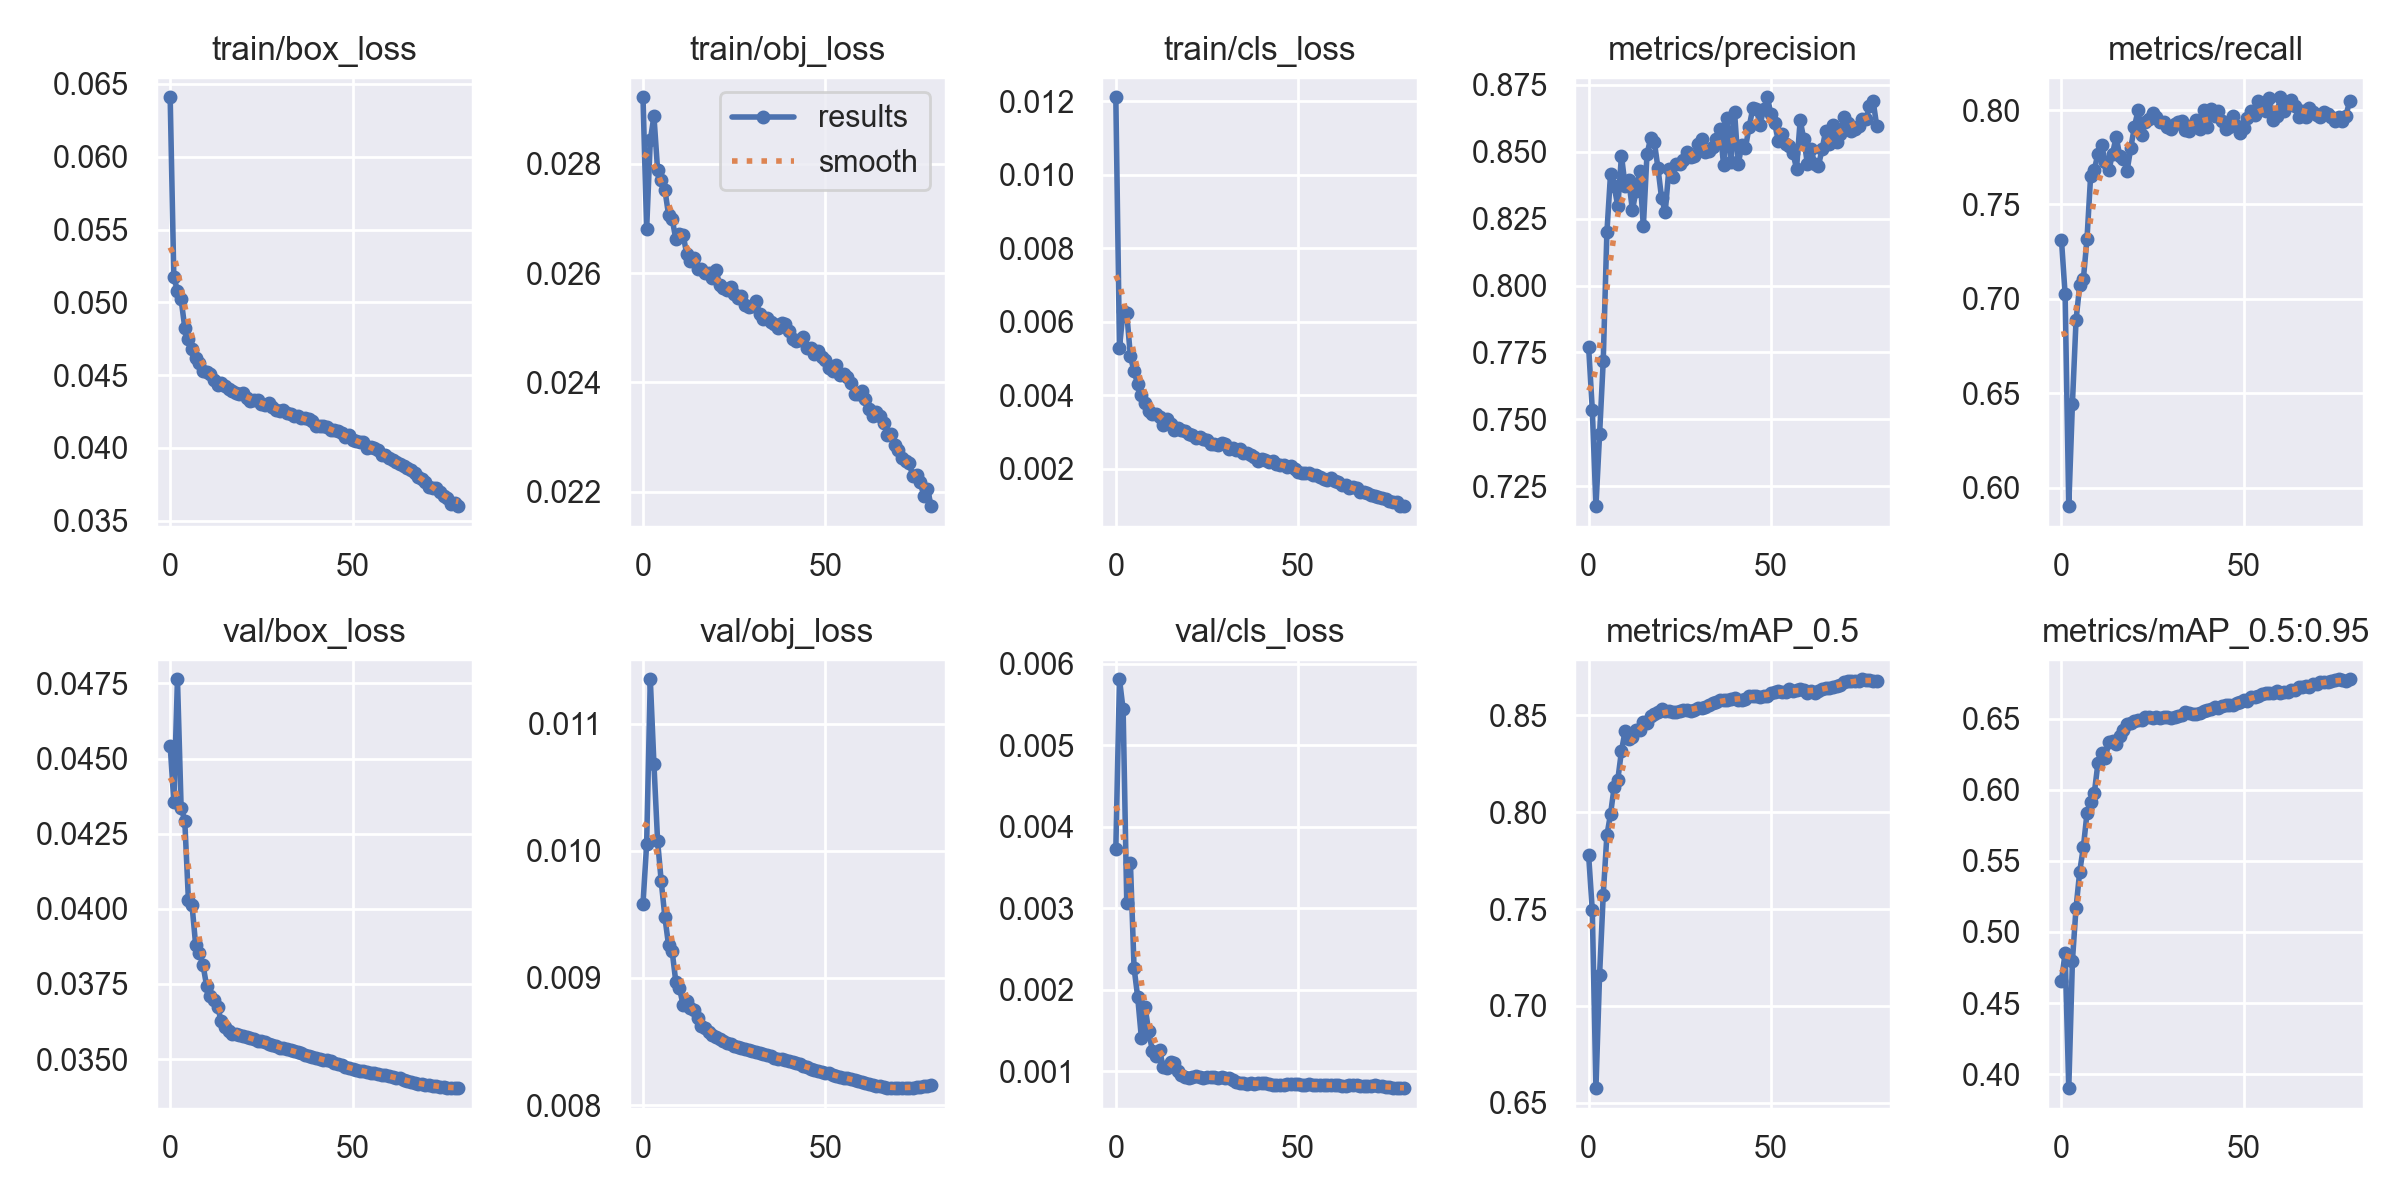

Data behind this chart, as committed beside it:
epoch, train/box_loss, train/obj_loss, train/cls_loss, metrics/precision, metrics/recall, metrics/mAP_0.5, metrics/mAP_0.5:0.95, val/box_loss, val/obj_loss, val/cls_loss, x/lr0, x/lr1, x/lr2
0, 0.06409, 0.02921, 0.0121, 0.7769, 0.7312, 0.7777, 0.4657, 0.04542, 0.009582, 0.003725, 0.07004, 0.003329, 0.003329
1, 0.05175, 0.0268, 0.0053, 0.7536, 0.7023, 0.7493, 0.4852, 0.04357, 0.01005, 0.005811, 0.03995, 0.00658, 0.00658
2, 0.05078, 0.02842, 0.006288, 0.7175, 0.5902, 0.6575, 0.3901, 0.04764, 0.01135, 0.00544, 0.009788, 0.009749, 0.009749
3, 0.05021, 0.02887, 0.006239, 0.7443, 0.6445, 0.7161, 0.4796, 0.04337, 0.01068, 0.003066, 0.009629, 0.009629, 0.009629
4, 0.04827, 0.02789, 0.005064, 0.7718, 0.6888, 0.7573, 0.5171, 0.04294, 0.01008, 0.003558, 0.009629, 0.009629, 0.009629
5, 0.04747, 0.02769, 0.004655, 0.8198, 0.7072, 0.7881, 0.5424, 0.0403, 0.009759, 0.002268, 0.009505, 0.009505, 0.009505
6, 0.04679, 0.02753, 0.004303, 0.8416, 0.7104, 0.7991, 0.5596, 0.04011, 0.00948, 0.001907, 0.009381, 0.009381, 0.009381
7, 0.0462, 0.02707, 0.004014, 0.8371, 0.7318, 0.8131, 0.5836, 0.03878, 0.009258, 0.001411, 0.009258, 0.009258, 0.009258
8, 0.04585, 0.02699, 0.003788, 0.8296, 0.7652, 0.8169, 0.5915, 0.03854, 0.009209, 0.001788, 0.009134, 0.009134, 0.009134
9, 0.04531, 0.02662, 0.003584, 0.8486, 0.7682, 0.8316, 0.5976, 0.03813, 0.008969, 0.001496, 0.00901, 0.00901, 0.00901
10, 0.04523, 0.02672, 0.003498, 0.8373, 0.7768, 0.842, 0.6188, 0.03743, 0.00892, 0.001249, 0.008886, 0.008886, 0.008886
11, 0.04507, 0.0267, 0.003505, 0.8393, 0.7814, 0.8379, 0.6256, 0.03709, 0.008785, 0.001183, 0.008762, 0.008762, 0.008762
12, 0.04467, 0.02635, 0.003425, 0.8282, 0.7723, 0.8391, 0.6225, 0.03696, 0.008816, 0.001255, 0.008639, 0.008639, 0.008639
13, 0.0443, 0.02622, 0.003206, 0.8354, 0.7682, 0.8427, 0.6333, 0.03673, 0.008767, 0.001044, 0.008515, 0.008515, 0.008515
14, 0.04444, 0.02627, 0.003354, 0.8428, 0.7768, 0.8423, 0.6341, 0.03627, 0.008748, 0.001036, 0.008391, 0.008391, 0.008391
15, 0.04427, 0.02608, 0.003221, 0.8221, 0.7859, 0.8465, 0.6325, 0.03606, 0.008682, 0.001113, 0.008268, 0.008268, 0.008268
16, 0.04407, 0.02608, 0.003064, 0.8491, 0.7754, 0.8463, 0.6377, 0.03594, 0.008622, 0.001103, 0.008144, 0.008144, 0.008144
17, 0.04394, 0.02599, 0.003108, 0.8551, 0.7743, 0.8496, 0.6418, 0.03582, 0.008606, 0.0009957, 0.00802, 0.00802, 0.00802
18, 0.0438, 0.026, 0.003047, 0.8538, 0.768, 0.8507, 0.646, 0.03582, 0.008576, 0.000951, 0.007896, 0.007896, 0.007896
19, 0.04369, 0.02591, 0.003022, 0.844, 0.7799, 0.8518, 0.6471, 0.0358, 0.008554, 0.0009278, 0.007772, 0.007772, 0.007772
20, 0.04376, 0.02606, 0.002948, 0.8327, 0.7911, 0.8536, 0.6484, 0.03578, 0.008538, 0.000917, 0.007649, 0.007649, 0.007649
21, 0.04345, 0.02579, 0.002929, 0.8275, 0.7998, 0.8523, 0.6488, 0.03573, 0.00852, 0.0009252, 0.007525, 0.007525, 0.007525
22, 0.04324, 0.02572, 0.002845, 0.8436, 0.7865, 0.8521, 0.6494, 0.03569, 0.008507, 0.0009367, 0.007401, 0.007401, 0.007401
23, 0.0433, 0.0257, 0.002862, 0.8407, 0.7938, 0.8519, 0.6514, 0.03565, 0.008491, 0.0009265, 0.007278, 0.007278, 0.007278
24, 0.04326, 0.02574, 0.002827, 0.8454, 0.7951, 0.8518, 0.6515, 0.0356, 0.008481, 0.0009105, 0.007154, 0.007154, 0.007154
25, 0.04301, 0.02561, 0.002785, 0.8453, 0.7985, 0.8524, 0.6506, 0.03559, 0.008467, 0.0009241, 0.00703, 0.00703, 0.00703
26, 0.04293, 0.02555, 0.002674, 0.8469, 0.7963, 0.8528, 0.6509, 0.03555, 0.008458, 0.0009315, 0.006906, 0.006906, 0.006906
27, 0.0431, 0.02558, 0.00269, 0.8499, 0.7934, 0.8527, 0.6506, 0.03551, 0.008448, 0.0009276, 0.006783, 0.006783, 0.006783
28, 0.04281, 0.02542, 0.002639, 0.8481, 0.7937, 0.8525, 0.6512, 0.03547, 0.00844, 0.0009172, 0.006659, 0.006659, 0.006659
29, 0.04262, 0.02538, 0.002717, 0.8484, 0.7912, 0.853, 0.6515, 0.03544, 0.008433, 0.000926, 0.006535, 0.006535, 0.006535
30, 0.04257, 0.0254, 0.00267, 0.853, 0.79, 0.8539, 0.6509, 0.03538, 0.008426, 0.0009183, 0.006411, 0.006411, 0.006411
31, 0.04263, 0.02549, 0.002534, 0.8548, 0.7924, 0.8539, 0.6513, 0.03535, 0.008418, 0.0009097, 0.006287, 0.006287, 0.006287
32, 0.04239, 0.02526, 0.002579, 0.8501, 0.7937, 0.8545, 0.6517, 0.03532, 0.008411, 0.0008852, 0.006164, 0.006164, 0.006164
33, 0.04232, 0.02516, 0.002527, 0.8503, 0.7944, 0.8555, 0.6526, 0.03529, 0.008402, 0.0008673, 0.00604, 0.00604, 0.00604
34, 0.04218, 0.02517, 0.002534, 0.8519, 0.7893, 0.8566, 0.6546, 0.03526, 0.008391, 0.0008478, 0.005916, 0.005916, 0.005916
35, 0.04217, 0.0251, 0.002426, 0.8546, 0.7891, 0.857, 0.6543, 0.03523, 0.008384, 0.0008501, 0.005792, 0.005792, 0.005792
36, 0.04207, 0.02507, 0.002444, 0.8586, 0.7921, 0.858, 0.6535, 0.0352, 0.008374, 0.0008439, 0.005669, 0.005669, 0.005669
37, 0.04203, 0.02499, 0.002386, 0.8451, 0.7949, 0.858, 0.6534, 0.03515, 0.008367, 0.0008528, 0.005545, 0.005545, 0.005545
38, 0.04197, 0.02509, 0.002331, 0.8625, 0.79, 0.8582, 0.6539, 0.0351, 0.00836, 0.0008421, 0.005421, 0.005421, 0.005421
39, 0.04183, 0.02507, 0.002226, 0.8464, 0.7999, 0.8585, 0.6558, 0.03506, 0.008356, 0.0008546, 0.005298, 0.005298, 0.005298
40, 0.04153, 0.02493, 0.002283, 0.865, 0.7911, 0.8588, 0.6562, 0.03504, 0.008349, 0.0008528, 0.005174, 0.005174, 0.005174
41, 0.04154, 0.0248, 0.002255, 0.8453, 0.8006, 0.8579, 0.6571, 0.03501, 0.00834, 0.0008478, 0.00505, 0.00505, 0.00505
42, 0.0415, 0.02476, 0.002203, 0.8525, 0.7968, 0.8582, 0.6582, 0.03498, 0.008331, 0.000842, 0.004926, 0.004926, 0.004926
43, 0.04142, 0.02478, 0.002205, 0.8515, 0.7993, 0.8585, 0.6578, 0.03495, 0.00832, 0.0008285, 0.004803, 0.004803, 0.004803
44, 0.04125, 0.02483, 0.002143, 0.8593, 0.7941, 0.8598, 0.659, 0.03493, 0.008306, 0.0008282, 0.004679, 0.004679, 0.004679
45, 0.04121, 0.02462, 0.002108, 0.8662, 0.7898, 0.8598, 0.6597, 0.03488, 0.008299, 0.000825, 0.004555, 0.004555, 0.004555
46, 0.04115, 0.02463, 0.002107, 0.8659, 0.791, 0.8601, 0.6596, 0.03484, 0.008288, 0.0008249, 0.004431, 0.004431, 0.004431
47, 0.04104, 0.02452, 0.002062, 0.8602, 0.7971, 0.8596, 0.6598, 0.0348, 0.008276, 0.0008344, 0.004307, 0.004307, 0.004307
48, 0.04073, 0.02458, 0.002078, 0.866, 0.7915, 0.8599, 0.6614, 0.03475, 0.008267, 0.0008357, 0.004184, 0.004184, 0.004184
49, 0.0409, 0.02446, 0.002007, 0.8704, 0.7879, 0.8602, 0.6619, 0.03471, 0.008261, 0.0008414, 0.00406, 0.00406, 0.00406
50, 0.04055, 0.02441, 0.001915, 0.864, 0.7906, 0.8615, 0.6631, 0.03465, 0.008256, 0.0008381, 0.003936, 0.003936, 0.003936
51, 0.04047, 0.02426, 0.001894, 0.8608, 0.7958, 0.8622, 0.6628, 0.03463, 0.008252, 0.0008336, 0.003812, 0.003812, 0.003812
52, 0.04039, 0.02422, 0.001904, 0.8541, 0.7994, 0.8625, 0.665, 0.03462, 0.00824, 0.0008339, 0.003689, 0.003689, 0.003689
53, 0.0404, 0.02431, 0.001887, 0.8566, 0.7975, 0.8623, 0.6652, 0.0346, 0.008228, 0.0008383, 0.003565, 0.003565, 0.003565
54, 0.04001, 0.02414, 0.001827, 0.853, 0.805, 0.8623, 0.6659, 0.03457, 0.00822, 0.0008312, 0.003441, 0.003441, 0.003441
55, 0.04009, 0.02415, 0.001839, 0.8522, 0.8018, 0.8635, 0.6674, 0.03455, 0.008214, 0.0008277, 0.003318, 0.003318, 0.003318
56, 0.03999, 0.0241, 0.001777, 0.8497, 0.7994, 0.8629, 0.6678, 0.03452, 0.00821, 0.0008222, 0.003194, 0.003194, 0.003194
57, 0.03985, 0.02399, 0.001719, 0.8437, 0.8063, 0.8633, 0.6682, 0.0345, 0.008202, 0.000827, 0.00307, 0.00307, 0.00307
58, 0.03949, 0.02379, 0.00169, 0.8618, 0.7945, 0.8636, 0.6684, 0.03448, 0.0082, 0.0008329, 0.002946, 0.002946, 0.002946
59, 0.03955, 0.02379, 0.001752, 0.8547, 0.7968, 0.8634, 0.6692, 0.03448, 0.008192, 0.0008323, 0.002822, 0.002822, 0.002822
... 20 more rows
